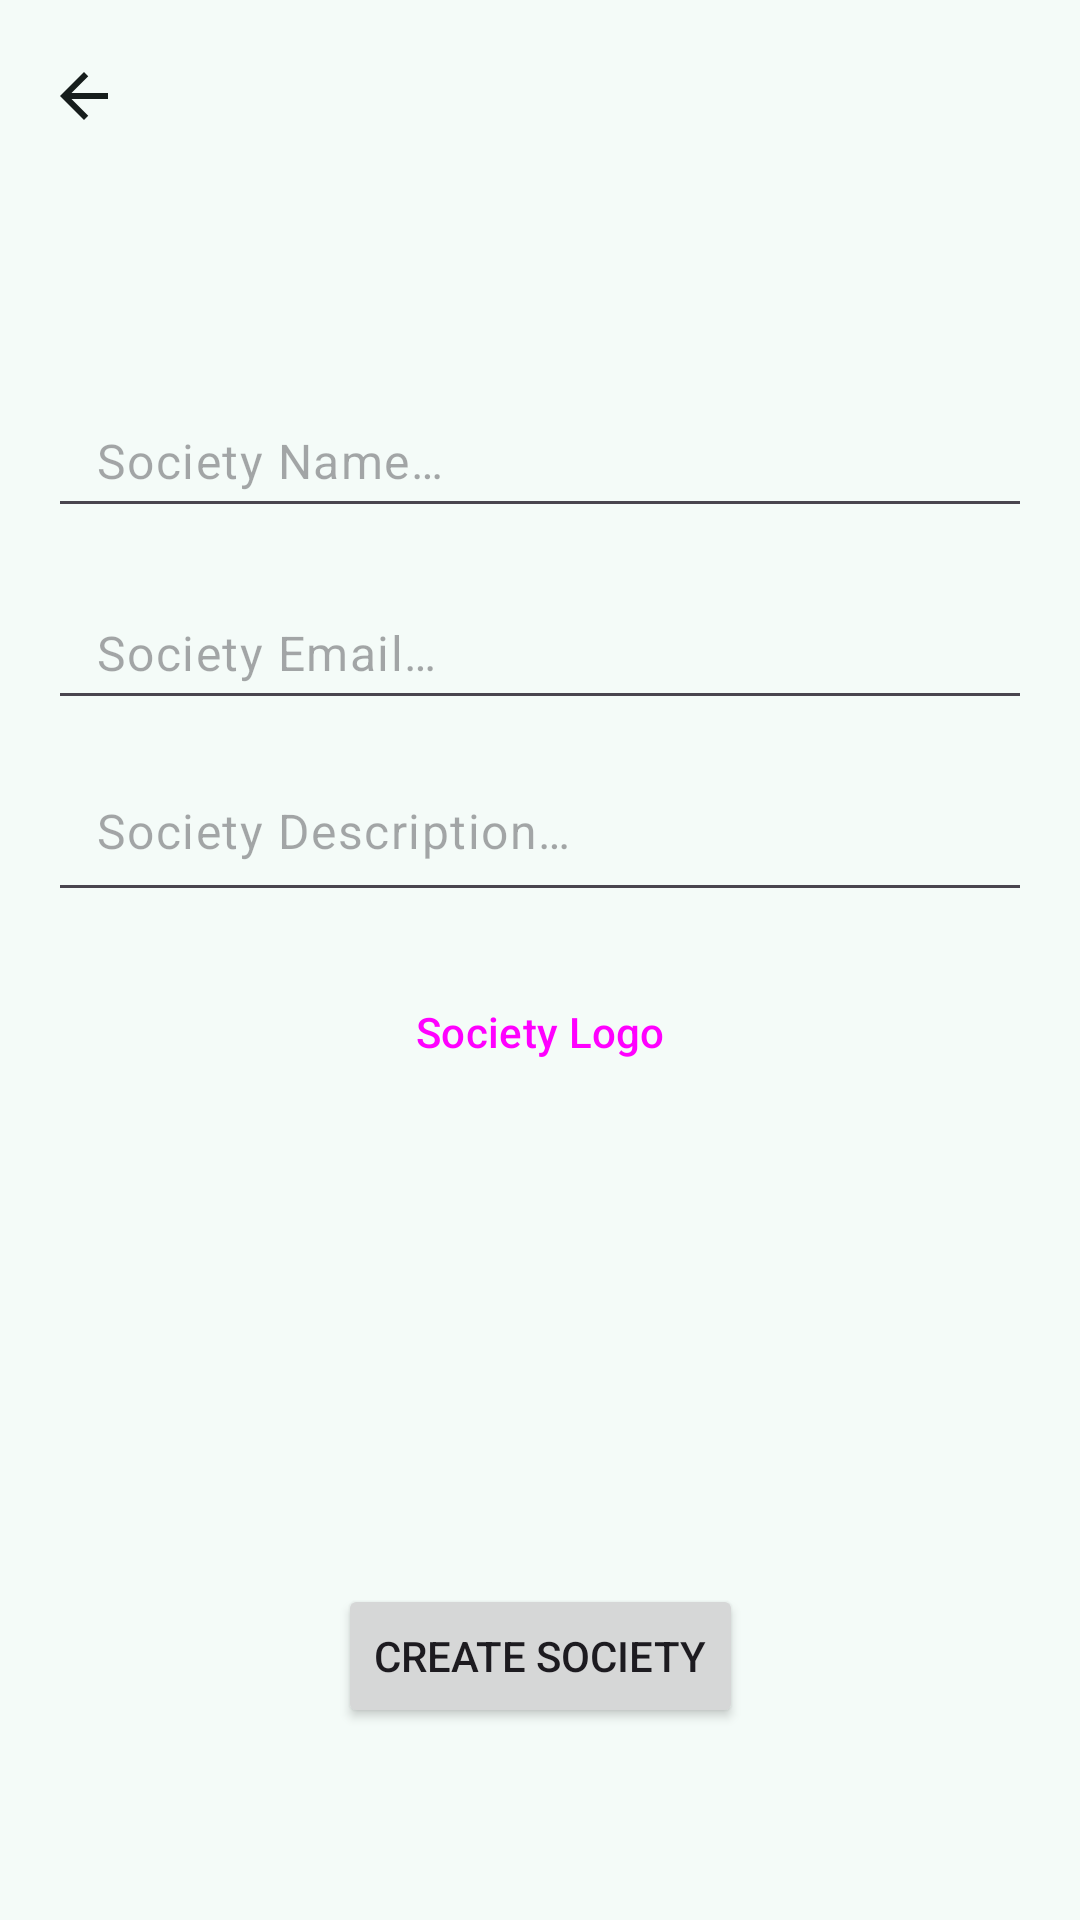

Here is an Android app screen rendered from its layout file. Give the layout XML and the strings, colors and styles it references.
<!-- AndroidManifest.xml: application theme Base.Theme.NTUSocietyBrowser -->
<!-- res/layout/activity_create_society.xml -->
<?xml version="1.0" encoding="utf-8"?>
<androidx.constraintlayout.widget.ConstraintLayout xmlns:android="http://schemas.android.com/apk/res/android"
    xmlns:app="http://schemas.android.com/apk/res-auto"
    xmlns:tools="http://schemas.android.com/tools"
    android:id="@+id/main"
    android:layout_width="match_parent"
    android:layout_height="match_parent"
    tools:context=".CreateSocietyActivity">

    <EditText
        android:id="@+id/societyName"
        style="?attr/editTextStyle"
        android:layout_width="0dp"
        android:layout_height="wrap_content"
        android:layout_marginStart="16dp"
        android:layout_marginTop="64dp"
        android:layout_marginEnd="16dp"
        android:ems="10"
        android:hint="@string/society_name_hint"
        android:importantForAutofill="no"
        android:inputType="text"
        android:maxWidth="488dp"
        android:minHeight="48dp"
        android:paddingHorizontal="16dp"
        android:textAppearance="@style/TextAppearance.Material3.BodyLarge"
        android:textColor="?attr/colorOnSurface"
        app:layout_constraintEnd_toEndOf="parent"
        app:layout_constraintStart_toStartOf="parent"
        app:layout_constraintTop_toBottomOf="@+id/topBar" />

    <EditText
        android:id="@+id/societyEmail"
        style="?attr/editTextStyle"
        android:layout_width="0dp"
        android:layout_height="wrap_content"
        android:layout_marginStart="16dp"
        android:layout_marginTop="16dp"
        android:layout_marginEnd="16dp"
        android:ems="10"
        android:hint="@string/society_email_hint"
        android:importantForAutofill="no"
        android:inputType="textEmailAddress"
        android:maxWidth="488dp"
        android:minHeight="48dp"
        android:paddingHorizontal="16dp"
        android:textAppearance="@style/TextAppearance.Material3.BodyLarge"
        android:textColor="?attr/colorOnSurface"
        app:layout_constraintEnd_toEndOf="parent"
        app:layout_constraintStart_toStartOf="parent"
        app:layout_constraintTop_toBottomOf="@+id/societyName" />

    <EditText
        android:id="@+id/societyDescription"
        style="?attr/editTextStyle"
        android:layout_width="0dp"
        android:layout_height="wrap_content"
        android:layout_marginStart="16dp"
        android:layout_marginTop="16dp"
        android:layout_marginEnd="16dp"
        android:ems="10"
        android:gravity="start|top"
        android:hint="@string/society_description_hint"
        android:importantForAutofill="no"
        android:inputType="textMultiLine"
        android:maxWidth="488dp"
        android:minHeight="48dp"
        android:paddingHorizontal="16dp"
        android:textAppearance="@style/TextAppearance.Material3.BodyLarge"
        android:textColor="?attr/colorOnSurface"
        app:layout_constraintEnd_toEndOf="parent"
        app:layout_constraintStart_toStartOf="parent"
        app:layout_constraintTop_toBottomOf="@+id/societyEmail" />

    <Button
        android:id="@+id/societyLogoButton"
        style="@style/Widget.Material3.Button.ElevatedButton"
        android:layout_width="wrap_content"
        android:layout_height="wrap_content"
        android:layout_marginStart="96dp"
        android:layout_marginTop="16dp"
        android:layout_marginEnd="96dp"
        android:maxWidth="320dp"
        android:text="@string/society_logo_text"
        app:layout_constraintEnd_toEndOf="parent"
        app:layout_constraintStart_toStartOf="parent"
        app:layout_constraintTop_toBottomOf="@+id/societyDescription" />

    <androidx.appcompat.widget.Toolbar
        android:id="@+id/topBar"
        android:layout_width="0dp"
        android:layout_height="wrap_content"
        android:minHeight="?attr/actionBarSize"
        android:theme="?attr/actionBarTheme"
        app:layout_constraintEnd_toEndOf="parent"
        app:layout_constraintStart_toStartOf="parent"
        app:layout_constraintTop_toTopOf="parent"
        app:navigationIcon="@drawable/arrow_back" />

    <Button
        android:id="@+id/confirmButton"
        android:layout_width="wrap_content"
        android:layout_height="wrap_content"
        android:layout_marginStart="96dp"
        android:layout_marginEnd="96dp"
        android:layout_marginBottom="64dp"
        android:maxWidth="320dp"
        android:text="@string/create_society"
        app:layout_constraintBottom_toBottomOf="parent"
        app:layout_constraintEnd_toEndOf="parent"
        app:layout_constraintStart_toStartOf="parent" />

</androidx.constraintlayout.widget.ConstraintLayout>
<!-- resources referenced by this layout -->
<resources>
  <!-- drawable arrow_back (drawable) -->
  <vector xmlns:android="http://schemas.android.com/apk/res/android"
      android:width="24dp"
      android:height="24dp"
      android:viewportWidth="24"
      android:viewportHeight="24">
    <group>
      <clip-path
          android:pathData="M0,0h24v24h-24z"/>
      <path
          android:pathData="M20,11H7.83L13.42,5.41L12,4L4,12L12,20L13.41,18.59L7.83,13H20V11Z"
          android:fillColor="?attr/colorOnSurface"/>
    </group>
  </vector>
  <string name="create_society">Create Society</string>
  <string name="society_description_hint">Society Description…</string>
  <string name="society_email_hint">Society Email…</string>
  <string name="society_logo_text">Society Logo</string>
  <string name="society_name_hint">Society Name…</string>
  <color name="md_theme_surfaceContainer">#E9EFED</color>
  <color name="md_theme_primary">#006A62</color>
  <color name="md_theme_onPrimary">#FFFFFF</color>
  <color name="md_theme_primaryContainer">#9EF2E6</color>
  <color name="md_theme_onPrimaryContainer">#00201D</color>
  <color name="md_theme_secondary">#4A635F</color>
  <color name="md_theme_onSecondary">#FFFFFF</color>
  <color name="md_theme_secondaryContainer">#CCE8E3</color>
  <color name="md_theme_onSecondaryContainer">#051F1D</color>
  <color name="md_theme_tertiary">#46617A</color>
  <color name="md_theme_onTertiary">#FFFFFF</color>
  <color name="md_theme_tertiaryContainer">#CDE5FF</color>
  <color name="md_theme_onTertiaryContainer">#001D32</color>
  <color name="md_theme_error">#BA1A1A</color>
  <color name="md_theme_onError">#FFFFFF</color>
  <color name="md_theme_errorContainer">#FFDAD6</color>
  <color name="md_theme_onErrorContainer">#410002</color>
  <color name="md_theme_background">#F4FBF8</color>
  <color name="md_theme_onBackground">#161D1C</color>
  <color name="md_theme_surface">#F4FBF8</color>
  <color name="md_theme_onSurface">#161D1C</color>
  <color name="md_theme_surfaceVariant">#DAE5E2</color>
  <color name="md_theme_onSurfaceVariant">#3F4947</color>
  <color name="md_theme_outline">#6F7977</color>
  <color name="md_theme_outlineVariant">#BEC9C6</color>
  <color name="md_theme_inverseSurface">#2B3230</color>
  <color name="md_theme_inverseOnSurface">#ECF2F0</color>
  <color name="md_theme_inversePrimary">#82D5CA</color>
  <color name="md_theme_primaryFixed">#9EF2E6</color>
  <color name="md_theme_onPrimaryFixed">#00201D</color>
  <color name="md_theme_primaryFixedDim">#82D5CA</color>
  <color name="md_theme_onPrimaryFixedVariant">#005049</color>
  <color name="md_theme_secondaryFixed">#CCE8E3</color>
  <color name="md_theme_onSecondaryFixed">#051F1D</color>
  <color name="md_theme_secondaryFixedDim">#B1CCC7</color>
  <color name="md_theme_onSecondaryFixedVariant">#324B48</color>
  <color name="md_theme_tertiaryFixed">#CDE5FF</color>
  <color name="md_theme_onTertiaryFixed">#001D32</color>
  <color name="md_theme_tertiaryFixedDim">#AEC9E6</color>
  <color name="md_theme_onTertiaryFixedVariant">#2E4961</color>
  <color name="md_theme_surfaceDim">#D5DBD9</color>
  <color name="md_theme_surfaceBright">#F4FBF8</color>
  <color name="md_theme_surfaceContainerLowest">#FFFFFF</color>
  <color name="md_theme_surfaceContainerLow">#EFF5F3</color>
  <color name="md_theme_surfaceContainerHigh">#E3EAE7</color>
  <color name="md_theme_surfaceContainerHighest">#DDE4E2</color>
  <color name="colorColor1">#405F90</color>
  <color name="colorOnColor1">#FFFFFF</color>
  <color name="colorColor1Container">#D6E3FF</color>
  <color name="colorOnColor1Container">#001B3D</color>
</resources>
